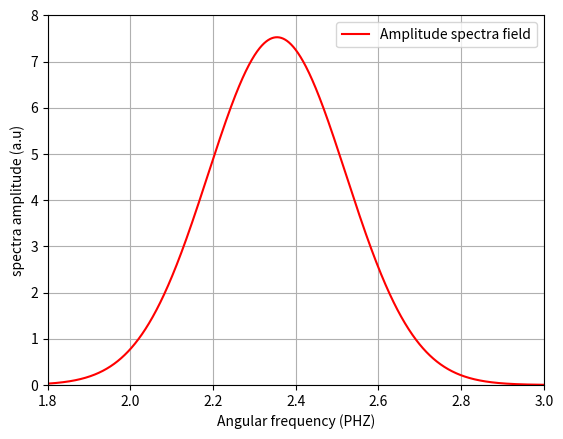
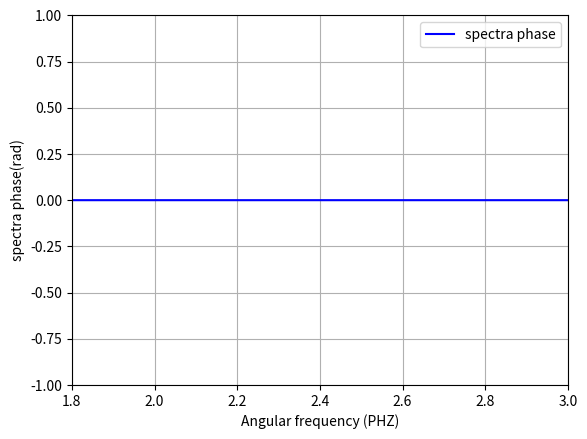
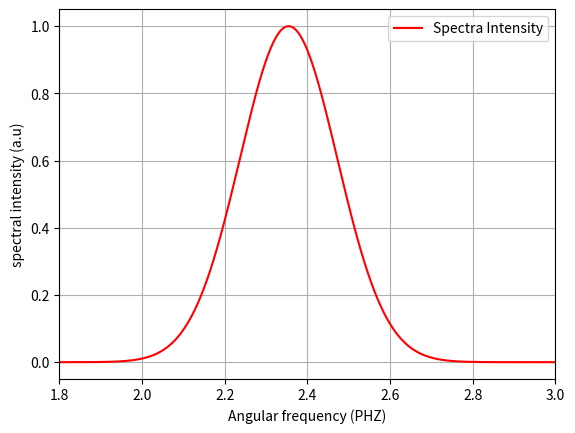
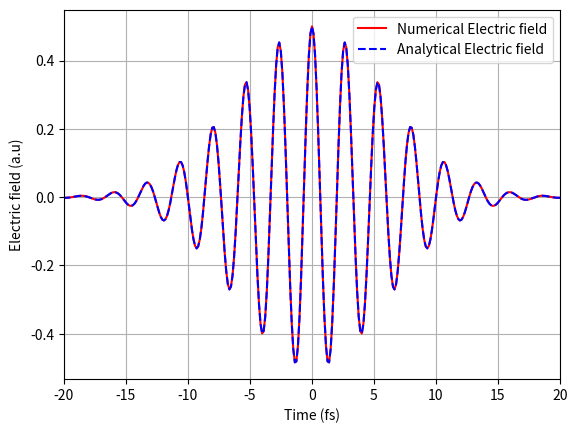
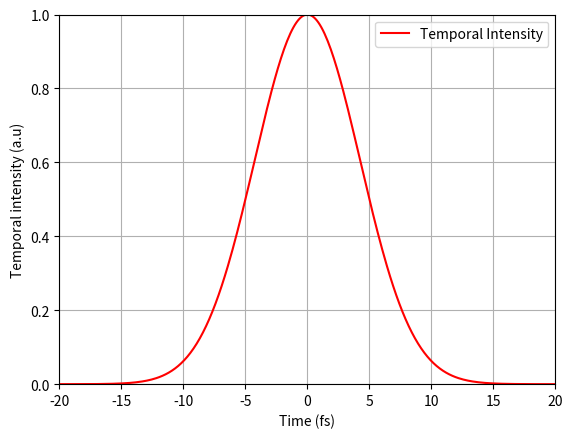

Write Python code to recreate these figures, in order.
# -*- coding: utf-8 -*-
"""
Created on Fri Nov  1 14:41:21 2024

[redacted]
"""

#%% THE TIME RESOLUTION

#importing necessary libaries
import numpy as np
import matplotlib.pyplot as plt
plt.close('all')

omega = 50 #PHz Angular frequency window
dt = 2 * np.pi / omega #fs The time resolution
print(f'The time resolution dt = {dt:0.3f} fs')

#%% WIDTH OF THE TIME WINDOW

N = 2**16
dw = omega / N #PHz Angular frequency resolution
omega_array = np.arange(-omega/2, omega/2, dw) #Angular frequency array
T = 2 * np.pi / dw
print(f'The time window T = {T: 0.1f} fs')

#%% THE SPECTRA FIELD

c = 299.792458 #nm/fs speed of light
wl = 800 #nm
w_0 = 2 * np.pi* c / wl # carrier angular frequency
print(f'The  carrier anglar frequency w_0 = {w_0: 0.3f} PHz')
print(f'The anglar frequency resolution dw = {dw: 0.6f} PHz')

T_0 = 10 #fs
def spectra_field(t, w, w_c):
    amplitude = np.sqrt(np.pi) * t / np.sqrt(8 * np.log(2))
    exp_term = np.exp(-1 * (w - w_c)**2 * t**2 / (8 * np.log(2)))
    field_w = amplitude * exp_term
    return field_w
E_w = spectra_field(T_0, omega_array, w_0)

phase = np.angle(E_w)

#%% THE SPECTRA AMPLITUDE

plt.figure(1)
plt.plot(omega_array, np.abs(E_w), 'r-', label = 'Amplitude spectra field')
plt.xlim(1.8, 3)
plt.ylim(0, 8)
plt.xlabel('Angular frequency (PHZ)')
plt.ylabel('spectra amplitude (a.u)')
plt.legend()
plt.grid()
plt.show()

#%% THE PHASE

plt.figure(2)
plt.plot(omega_array, phase, 'b-', label = 'spectra phase')
plt.xlim(1.8, 3)
plt.ylim(-1, 1)
plt.xlabel('Angular frequency (PHZ)')
plt.ylabel('spectra phase(rad)')
plt.legend()
plt.grid()
plt.show()

#%% SPECTRAL INTENSITY
I_w = np.abs(E_w)**2

plt.figure(3)
plt.plot(omega_array, I_w/np.max(I_w), 'r-', label = 'Spectra Intensity')
plt.xlim(1.8, 3)
plt.xlabel('Angular frequency (PHZ)')
plt.ylabel('spectral intensity (a.u)')
plt.legend()
plt.grid()
plt.show()

#%% INVERSE FOURIER TRANSFORM
E_t = np.fft.fftshift(np.fft.ifft(np.fft.fftshift(E_w))) * (omega/(2 * np.pi))

t = np.arange(-T/2, T/2, dt)
#Function for the analytical field
def Electric_field_analytical(t, t0, w_c):
    first_exp = np.exp(-2 * np.log(2) * (t/t0)**2)
    second_exp = np.exp(1j * w_c * t)
    analytical = 0.5 * first_exp * second_exp
    return analytical
E_analytical = Electric_field_analytical(t, T_0, w_0)

#The plots of FT and analytical
plt.figure(4)
plt.plot(t, np.real(E_t), 'r-', label = 'Numerical Electric field')
plt.plot(t, np.real(E_analytical), 'b--', label = 'Analytical Electric field')
plt.xlim(-20, 20)
plt.xlabel('Time (fs)')
plt.ylabel('Electric field (a.u)')
plt.legend(loc = 'upper right')
plt.grid()
plt.show()

#%% TEMPORAL INTENSITY OF A TL PULSE

I_t = np.abs(E_t)**2

plt.figure(5)
plt.plot(t, I_t/np.max(I_t), 'r-', label = 'Temporal Intensity') #Normalizing
plt.xlim(-20, 20)
plt.ylim(0,1)
plt.xlabel('Time (fs)')
plt.ylabel('Temporal intensity (a.u)')
plt.legend(loc = 'upper right')
plt.grid()
plt.show()

#%% TEMPORAL DURATION OF TL PULSE - (HOME WORK 2)

# Calculate the value of the intensity at half its maximum
I_t_half = np.amax(I_t) / 2

# Find the index of the maximum intensity
i_max = np.argmax(I_t)

# Initialize indices for finding the left and right half-max points of FWHM
i_0 = i_max
i_1 = i_max

# Simultaneous getting the half-max points with some conditions
while I_t[i_0] > I_t_half or I_t[i_1] > I_t_half:
    if I_t[i_0] > I_t_half:
        i_0 -= 1
    if I_t[i_1] > I_t_half:
        i_1 += 1

# Calculate the FWHM using the indices for the half-max points
FWHM = t[i_1] - t[i_0]
print(f'The FWHM of the temporal intensity = {FWHM:.6f} fs')


#%% Alternate method - LINEAR INTERPOLATION 

#the FWHM calculation using linear interpolation
t_0 = t[i_0] + ((I_t_half - I_t[i_0]) / (I_t[i_0 + 1] - I_t[i_0])) * dt #the left
t_1 = t[i_1] - ((I_t_half - I_t[i_1]) / (I_t[i_1 - 1] - I_t[i_1])) * dt #the right

# the  FWHM using the interpolated times
FWHM_1 = t_1 - t_0
print(f'The FWHM of the intensity (temporal) = {FWHM_1:.6f} fs')


""" Note: there is a slit difference between the methods (Use first method and create function for it)"""
#See lecture class practice code for other continue analysis and jotting
#%% FUNNCTION TO CALCULATE FWHM (Personal training)

